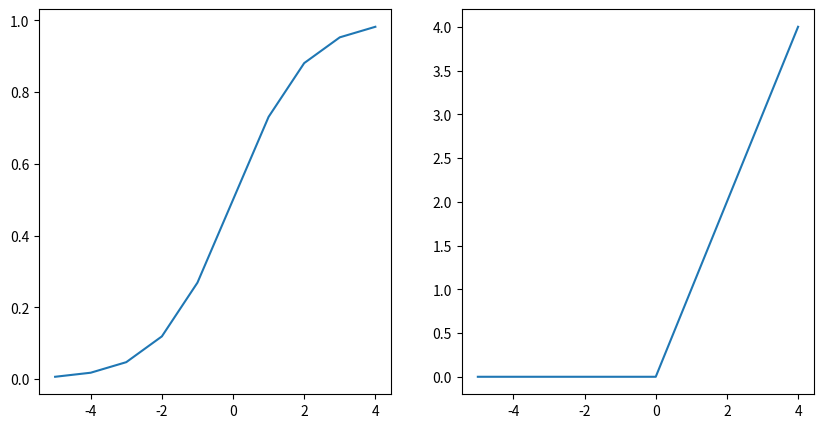

This chart was generated by the following Python code:
import math
import random

import matplotlib.pyplot as plt
import numpy as np

class Utility:
    def Five():
        return 5
    
    def sigmoid(x) -> float:
        return 1. / (1. + math.pow(math.e, (-1 * x)))
    
    def sigmoid_activate(x, threshold=0.5) -> bool:
        return Utility.sigmoid(x) >= threshold
    
    def relu(x) -> float:
        return (x + abs(x)) / 2
    
    def relu_activate(x) -> bool:
        return Utility.relu(x) > 0

class Node:
    def __init__(self, inputs: int, bias=1):
        self.bias = bias
        self.weights = []
        for x in range(1 + inputs):
            self.weights.append(random.random())

    def activate(self, inputs: list, activation_function=Utility.sigmoid_activate):
        length = len(inputs)
        if length != (len(self.weights) - 1):
            raise ValueError("input size doesn't match weights")
        
        sum = self.bias * self.weights[0]
        for v in range(length):
            sum = sum + (self.weights[v+1] * inputs[v])

        return activation_function(sum)

class Layer:
    pass

class Model:
    pass

# METAPARAMETRS
ITERATIONS = 100
CONNECTIONS = 16
THRESHOLD = 0.5

def generate_iteration(num_inputs, max_iterations):
    num = 0

    while(num < max_iterations):
        inputs = []
        node = Node(num_inputs)
        for input in range(num_inputs):
            inputs.append(random.randrange(-10, 10))

        yield (node.activate(inputs, Utility.sigmoid), node.activate(inputs, Utility.sigmoid_activate))
        num += 1

iterations = list(generate_iteration(CONNECTIONS, 1000))

# plot the sigmoid and relu functions from -10 to 10
x_vals = []
y_vals = []
y_vals2 = []
for x in range(-5, 5, 1):
    x_vals.append(x)
    y_vals.append(Utility.sigmoid(x))
    y_vals2.append(Utility.relu(x))

fig, (ax1, ax2) = plt.subplots(1, 2, figsize=(10, 5))
ax1.plot(x_vals, y_vals)
ax2.plot(x_vals, y_vals2)
plt.show()